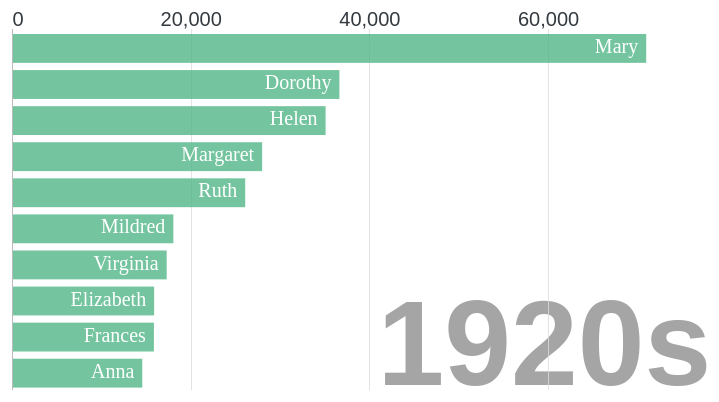
D3 v7 page, settled after 480 driven frames (8 s of simulated time); the page loaded 3 data file(s).


// ── main.js
/**
 * CONSTANTS AND GLOBALS
 * */
 
 //console.log(rangeslider.value)

 const margin = { top: 30, bottom: 20, left: 20, right: 40 };
 width = window.innerWidth * 0.8 - margin.left - margin.right;
 height = window.innerHeight * 0.6 - margin.top - margin.bottom;

 //var tickDuration = 500;
    
 //var height = 300;
 //var width = 600;


let state = {
  
  female: null,
  male: null,
  state_name: null,
  hover: {
    screenPosition: null, // will be array of [x,y] once mouse is hovered on something
    NameBar: null,
    NameCount: null, // will be array of [long, lat] once mouse is hovered on something
    visible: false,
  },
  selectedState: null,
  selectedGender: "F",
  selectedS: null,
  selectedY: "1920",
};
// var dataset;
const top_ten = 10;
let init_year = 1920;
let barPadding = (height-(margin.bottom+margin.top))/(top_ten*5);
let svgPlot = d3.select("#vis")
  .append("svg")
  .attr("width", width)
  .attr("height", height)
  .attr("class", "barchart");

let y_scale = d3.scaleLinear()
  .range([height-margin.bottom, margin.top]);

let x_scale = d3.scaleLinear()
  .range([margin.left, width-margin.right-65]);

let yearText = svgPlot.append('text')
  .attr('class', 'yearText')
  .attr('x', width-margin.right)
  .attr('y', height-25)
  .style('text-anchor', 'end')
  .html(init_year + "s")
  .call(halo, 10);

let xAxis = d3.axisTop()
  .scale(x_scale)
  .ticks(width > 500 ? 5:2)
  .tickSize(-(height-margin.top-margin.bottom))
  .tickFormat(d => d);

const formatNumber = d3.format(",d")

Promise.all([
  d3.csv("../data/names_female.csv", d3.autoType),
  d3.csv("../data/USstate.csv", d3.autoType),
  d3.csv("../data/names_male.csv", d3.autoType),
]).then(([female_data, statedata, male_data]) => {
  state.female = female_data
  state.male = male_data
  state.state_name = statedata
  console.log("state: ", state.female);
  console.log("state: ", state);
  init();

});


function init() {

  let filterStates = state.female.filter(d => d.state === "All");
  state.selectedS = filterStates
  state.selectedState = "All"
  console.log("selectedstate", state.selectedS)

  //const top_ten = 10;
  //let init_year = 1920;
  //let barPadding = (height-(margin.bottom+margin.top))/(top_ten*5);
  //console.log(d3.group(data, d => d.year));
  let yearSlice = filterStates.filter(d => d.year == init_year)
  console.log("init_yearSlice", yearSlice)

  y_scale.domain([top_ten, 0]);
  x_scale.domain([0, d3.max(yearSlice, d => d.count)]);

  let xAxis = d3.axisTop()
    .scale(x_scale)
    .ticks(width > 500 ? 5:2)
    .tickSize(-(height-margin.top-margin.bottom))
    .tickFormat(d => formatNumber(d))
    

  svgPlot.append('g')
    .attr('class', 'axis xAxis')
    .attr('transform', `translate(0, ${margin.top})`)
    .call(xAxis)
    .selectAll('.tick line')
    .classed('origin', d => d == 0);
  
  svgPlot.selectAll("rect.bar")
    .data(yearSlice, d => d.name)
    .enter()
    .append('rect')
    .attr('class', 'bar')
    .attr('x', x_scale(0)+1)
    .attr('width', d => x_scale(d.count)-x_scale(0)-1)
    .attr('y', d => y_scale(d.rank) +5)
    .attr('height', y_scale(1)-y_scale(0)-barPadding)
    .style('fill', "#52b788")
    .style("opacity", 0.8)
    .on("mousemove", function(event, d) {
      d3.select(this).transition()
        .duration("50")
        .style("opacity", 1)
      const {clientX, clientY} = event
      state.hover= {
        NameBar: d.name,
        NameCount: [d.count],
        screenPosition: [clientX, clientY],
        visible: true
      }

      hoverdraw();

    })
    .on("mouseout", function(event, d) {
      d3.select(this).transition()
        .duration("50")
        .style("opacity", 0.8)
      state.hover.visible = false
      hoverdraw();
    });

  svgPlot.selectAll('text.label')
    .data(yearSlice, d => d.name)
    .enter()
    .append('text')
    .attr('class', 'label')
    .attr('x', d => x_scale(d.count)-8)//// -8, so ot won't reach the edge of left
    .attr('y', d => y_scale(d.rank)+5+((y_scale(1)-y_scale(0))/2)+1)
    .style('text-anchor', 'end')
    .style("fill", "white")
    .html(d => d.name);

  /*svgPlot.selectAll('text.countLabel')
    .data(yearSlice, d => d.name)
    .enter()
    .append('text')
    .attr('class', 'countLabel')
    .attr('x', d => x_scale(d.count)+5)
    .attr('y', d => y_scale(d.rank)+5+((y_scale(1)-y_scale(0))/2)+1)
    .text(d => formatNumber(d.count));*/

  
  ///////// RRANGE BAR ////////////
  let range = document.getElementById('range');
  let rangeV = document.getElementById('rangeV');
  rangeV.innerHTML = range.value;
  range.oninput = function() {

    //console.log(filterStates)
      //console.log("selectedstate", state.selectedS)
      let newValue = Number( (this.value - 1920) / (2020 -1920) * 100 );
      rangeV.innerHTML = this.value;
      rangeV.style.left = newValue + "%";
      state.selectedY = this.value;
      //filteredData = filterStates.filter(d => d.year === Number(this.value))
      //console.log(filteredData)
    updateChart(state.selectedS, state.selectedY)

  };
  //console.log("year before dropdown:", range.value)

  //////////// GENDER SELECT DROPDOWN /////////////////
  const selectGender = d3.select("#dropdown1")
  selectGender
    .selectAll("option")
    .data([{key: "F", label: "Female"}, 
      {key: "M", label: "Male"}])
    .join("option")
    .attr("value", d => d.key) 
    .text(d => d.label);

  selectGender.on("change", event => {
    // 'event' holds all the event information that triggered this callback
    console.log("DROPDOWN CALLBACK: new value is", event.target.value);
    // save this new selection to application state
    state.selectedGender = event.target.value
    //console.log("NEW STATE:", state.selectedGender);
    //console.log(state.selectedState)
    if (state.selectedGender === "F") state.selectedS = state.female.filter(d => state.selectedState === d.state)
    if (state.selectedGender === "M") state.selectedS = state.male.filter(d => state.selectedState === d.state)
    console.log(state.selectedS)
    //state.selectedS = state.female.filter(d => state.selectedState === d.state)
    //console.log(state.selectedS)
   // console.log(state.selectedY)
    updateChart(state.selectedS, state.selectedY)
    
  });

  ////////////////////STATE SELECT DROPDOWN/////////////////////
  const selectElement = d3.select("#dropdown")
  selectElement
    .selectAll("option")
    .data(state.state_name)
    .join("option")
    .attr("value", d => d.statecode) // set the key to the 'value' -- what we will use to FILTER our data later
    .text(d => d.statename);

  selectElement.on("change", event => {
    // 'event' holds all the event information that triggered this callback
    console.log("DROPDOWN CALLBACK: new value is", event.target.value);
    // save this new selection to application state
    state.selectedState = event.target.value
    //console.log("NEW STATE:", state.selectedState);
    if (state.selectedGender === "F") state.selectedS = state.female.filter(d => state.selectedState === d.state)
    if (state.selectedGender === "M") state.selectedS = state.male.filter(d => state.selectedState === d.state)
    console.log(state.selectedS)
    //state.selectedS = state.female.filter(d => state.selectedState === d.state)
    //console.log(state.selectedS)
    //console.log(state.selectedY)
    updateChart(state.selectedS, state.selectedY)
    
  }); 
 
};


function updateChart(selectdata, h) {

  //console.log(state.selected_s_data)
  h1 = Number(h)
  console.log(h1)
  let xAxis = d3.axisTop()
    .scale(x_scale)
    .ticks(width > 500 ? 5:2)
    .tickSize(-(height-margin.top-margin.bottom))
    .tickFormat(d => formatNumber(d));
  
  filteredData = selectdata.filter(d => d.year === h1)
  console.log(filteredData)
  x_scale.domain([0, d3.max(filteredData, d => d.count)])
  svgPlot.select('.xAxis')
    .transition()
    .duration(500)
    .ease(d3.easeLinear)
    .call(xAxis);
  
  let bars = svgPlot.selectAll('.bar').data(filteredData, d => d.name);
  bars
    .enter()
      .append('rect')
      .attr('class', d => `bar ${d.name.replace(/\s/g,'_')}`)
      .attr("x", x_scale(0)+1)
      .attr('width', d => x_scale(d.count)-x_scale(0)-1)
      .attr("y", d => y_scale(top_ten+1)+5)
      .attr('height', y_scale(1)-y_scale(0)-barPadding)
      .style('fill', "#52b788")
      .style("opacity", 0.8)
      .transition()
        .duration(500)
        .ease(d3.easeLinear)
        .attr('y', d => y_scale(d.rank)+5)
        .style("fill", d=> {
          if (d.pre_rank === -1) return "#e56b6f"
          else if (d.pre_rank === -2) return "#ffbf69"
          else if (d.rank === d.pre_rank) return "#52b788"
          else if (d.rank < d.pre_rank) return "#ffbf69"
          else if (d.rank > d.pre_rank) return "#4ea8de"
        })
        .style("opacity", 0.8);
  bars
  //.data(d => [d])
  .on("mousemove", function(event, d) {
    d3.select(this).transition()
      .duration("50")
      .style("opacity", 1)
    const {clientX, clientY} = event
    state.hover= {
      NameBar: d.name,
      NameCount: [d.count],
      screenPosition: [clientX, clientY],
      visible: true
    }
    console.log(state.hover)

    hoverdraw();

  })
  .on("mouseout", function(event, d) {
    d3.select(this).transition()
      .duration("50")
      .style("opacity", 0.8)
    state.hover.visible = false
    hoverdraw();
  });
      
  bars
    .style("fill", "#52b788")
    .style("opacity", 0.8)
    .transition()
      .duration(500)
      .ease(d3.easeLinear)
      .attr('width', d => x_scale(d.count)-x_scale(0)-1)
      .attr('y', d => y_scale(d.rank)+5)
      .style("fill",  d=> {
        if (d.rank === d.pre_rank) return "#52b788"
        else if (d.pre_rank === -1) return "#e56b6f"
        else if (d.pre_rank === -2) return "#ffbf69"
        else if (d.rank < d.pre_rank) return "#ffbf69"
        else if (d.rank > d.pre_rank) return "#4ea8de"
      })
      .style("opacity", 0.8);

  bars
    //.data(d => [d])
    .on("mousemove", function(event, d) {
      d3.select(this).transition()
        .duration("50")
        .style("opacity", 1)
      const {clientX, clientY} = event
      state.hover= {
        NameBar: d.name,
        NameCount: [d.count],
        screenPosition: [clientX, clientY],
        visible: true
      }
      console.log(state.hover)

      hoverdraw();

    })
    .on("mouseout", function(event, d) {
      d3.select(this).transition()
        .duration("50")
        .style("opacity", 0.8)
      state.hover.visible = false
      hoverdraw();
    });
  bars
    .exit()
    .transition()
      .duration(500)
      .ease(d3.easeLinear)
      .attr('width', d => x_scale(d.count)-x_scale(0)-1)
      .attr('y', d => y_scale(top_ten+1)+5)
      .remove();
  let labels = svgPlot.selectAll('.label')
    .data(filteredData, d => d.name);

  labels
    .enter()
    .append('text')
    .attr('class', 'label')
    .attr('x', d => x_scale(d.count)-8)
    .attr('y', d => y_scale(top_ten+1)+5+((y_scale(1)-y_scale(0))/2))
    .style('text-anchor', 'end')
    .style("fill", "white")
    .html(d => d.name)    
    .transition()
      .duration(500)
      .ease(d3.easeLinear)
      .style("fill", "white")
      .attr('y', d => y_scale(d.rank)+5+((y_scale(1)-y_scale(0))/2)+1);

  labels
    .transition()
    .duration(500)
      .ease(d3.easeLinear)
      .attr('x', d => x_scale(d.count)-8)
      .style("fill", "white")
      .attr('y', d => y_scale(d.rank)+5+((y_scale(1)-y_scale(0))/2)+1);

  labels
    .exit()
    .transition()
      .duration(500)
      .ease(d3.easeLinear)
      .attr('x', d => x_scale(d.count)-8)
      .attr('y', d => y_scale(top_ten+1)+5)
      .remove();
  /*let Countlabels = svgPlot.selectAll('.countLabel')
    .data(filteredData, d => d.name);

  Countlabels
    .enter()
    .append('text')
    .attr('class', 'countLabel')
    .attr('x', d => x_scale(d.count)+5)
    .attr('y', d => y_scale(top_n+1)+5)
    .text(d => formatNumber(d.count))
    .transition()
      .duration(500)
      .ease(d3.easeLinear)
      .attr('y', d => y_scale(d.rank)+5+((y_scale(1)-y_scale(0))/2)+1);

  Countlabels
    .transition()
      .duration(500)
      .ease(d3.easeLinear)
      .attr('x', d => x_scale(d.count)+5)
      .attr('y', d => y_scale(d.rank)+5+((y_scale(1)-y_scale(0))/2)+1)
      .tween("text", function(d) {
          let i = d3.interpolateRound(d.lastValue, d.value);
          return function(t) {
            this.textContent = d3.format(',')(i(t));
        };
      });*/
  

  YearDisplay = h1
  if (YearDisplay >=1920 && YearDisplay < 1930) yearText.html(1920 + "s")
  if (YearDisplay >=1930 && YearDisplay < 1940) yearText.html(1930 + "s")
  if (YearDisplay >=1940 && YearDisplay < 1950) yearText.html(1940 + "s")
  if (YearDisplay >=1950 && YearDisplay < 1960) yearText.html(1950 + "s")
  if (YearDisplay >=1960 && YearDisplay < 1970) yearText.html(1960 + "s")
  if (YearDisplay >=1970 && YearDisplay < 1980) yearText.html(1970 + "s")
  if (YearDisplay >=1980 && YearDisplay < 1990) yearText.html(1980 + "s")
  if (YearDisplay >=1990 && YearDisplay < 2000) yearText.html(1990 + "s")
  if (YearDisplay >=2000 && YearDisplay < 2010) yearText.html(2000 + "s")
  if (YearDisplay >=2010 && YearDisplay < 2020) yearText.html(2010 + "s")
 
};

function halo(text, strokeWidth) {
  text.select(function() { return this.parentNode.insertBefore(this.cloneNode(true), this); })
    .style('fill', '#ffffff')
      .style( 'stroke','#ffffff')
      .style('stroke-width', strokeWidth)
      .style('stroke-linejoin', 'round')
      .style('opacity', 1);
};

function hoverdraw() {
  d3.select("#vis")
  .selectAll("div.hover-content")
  .data([state.hover])
  .join("div")
  .attr("class", 'hover-content')
    .classed("visible", d=> d.visible)
    .style("position", 'absolute')
    .style("transform", d=> {
      // only move if we have a value for screenPosition
      //console.log("screenPosiiton", d.screenPosition)
      if (d.screenPosition)
      return `translate(${d.screenPosition[0]+20}px, ${d.screenPosition[1]-20}px)`
    })
    .html(d=>
      `
      <div>
      ${d.NameBar}: ${formatNumber(d.NameCount)}
      </div>
      `)

}





### data: ../data/names_male.csv
state, gender, year, name, rank, pre_rank, state_name, count
MN, M, 1920, Robert, 0, 0, Minnesota, 1305
MN, M, 1920, John, 1, 1, Minnesota, 918
MN, M, 1920, Donald, 2, 2, Minnesota, 736
MN, M, 1920, William, 3, 3, Minnesota, 634
MN, M, 1920, James, 4, 4, Minnesota, 536
MN, M, 1920, George, 5, 5, Minnesota, 530
MN, M, 1920, Harold, 6, 6, Minnesota, 468
MN, M, 1920, Richard, 7, 7, Minnesota, 461
MN, M, 1920, Raymond, 8, 8, Minnesota, 418
MN, M, 1920, Kenneth, 9, 9, Minnesota, 329
MN, M, 1921, Robert, 0, 0, Minnesota, 1381
MN, M, 1921, John, 1, 1, Minnesota, 970
MN, M, 1921, Donald, 2, 2, Minnesota, 811
MN, M, 1921, William, 3, 3, Minnesota, 685
MN, M, 1921, James, 4, 4, Minnesota, 637
MN, M, 1921, George, 5, 5, Minnesota, 516
MN, M, 1921, Richard, 6, 7, Minnesota, 459
MN, M, 1921, Harold, 7, 6, Minnesota, 452
MN, M, 1921, Raymond, 8, 8, Minnesota, 403
MN, M, 1921, Kenneth, 9, 9, Minnesota, 368
MN, M, 1922, Robert, 0, 0, Minnesota, 1481
MN, M, 1922, John, 1, 1, Minnesota, 1043
MN, M, 1922, Donald, 2, 2, Minnesota, 899
MN, M, 1922, William, 3, 3, Minnesota, 712
MN, M, 1922, James, 4, 4, Minnesota, 642
MN, M, 1922, Richard, 5, 6, Minnesota, 570
MN, M, 1922, George, 6, 5, Minnesota, 484
MN, M, 1922, Harold, 7, 7, Minnesota, 401
MN, M, 1922, Raymond, 8, 8, Minnesota, 376
MN, M, 1922, Edward, 9, -1, Minnesota, 371
MN, M, 1923, Robert, 0, 0, Minnesota, 1497
MN, M, 1923, Donald, 1, 2, Minnesota, 975
MN, M, 1923, John, 2, 1, Minnesota, 963
MN, M, 1923, William, 3, 3, Minnesota, 714
MN, M, 1923, James, 4, 4, Minnesota, 661
MN, M, 1923, Richard, 5, 5, Minnesota, 657
MN, M, 1923, George, 6, 6, Minnesota, 433
MN, M, 1923, Kenneth, 7, -2, Minnesota, 417
MN, M, 1923, Harold, 8, 7, Minnesota, 399
MN, M, 1923, Raymond, 9, 8, Minnesota, 387
MN, M, 1924, Robert, 0, 0, Minnesota, 1529
MN, M, 1924, John, 1, 2, Minnesota, 1012
MN, M, 1924, Donald, 2, 1, Minnesota, 971
MN, M, 1924, William, 3, 3, Minnesota, 740
MN, M, 1924, Richard, 4, 5, Minnesota, 688
MN, M, 1924, James, 5, 4, Minnesota, 676
MN, M, 1924, George, 6, 6, Minnesota, 474
MN, M, 1924, Harold, 7, 8, Minnesota, 426
MN, M, 1924, Kenneth, 8, 7, Minnesota, 420
MN, M, 1924, Raymond, 9, 9, Minnesota, 395
MN, M, 1925, Robert, 0, 0, Minnesota, 1515
MN, M, 1925, Donald, 1, 2, Minnesota, 951
MN, M, 1925, John, 2, 1, Minnesota, 946
MN, M, 1925, Richard, 3, 4, Minnesota, 768
MN, M, 1925, James, 4, 5, Minnesota, 708
MN, M, 1925, William, 5, 3, Minnesota, 689
MN, M, 1925, George, 6, 6, Minnesota, 445
MN, M, 1925, Harold, 7, 7, Minnesota, 387
MN, M, 1925, Kenneth, 8, 8, Minnesota, 369
MN, M, 1925, Charles, 9, -1, Minnesota, 356
... 51,940 more rows

### data: ../data/names_female.csv
state, gender, year, name, rank, pre_rank, state_name, count
MN, F, 1920, Dorothy, 0, 0, Minnesota, 889
MN, F, 1920, Mary, 1, 1, Minnesota, 825
MN, F, 1920, Helen, 2, 2, Minnesota, 795
MN, F, 1920, Margaret, 3, 3, Minnesota, 651
MN, F, 1920, Ruth, 4, 4, Minnesota, 545
MN, F, 1920, Lorraine, 5, 5, Minnesota, 444
MN, F, 1920, Evelyn, 6, 6, Minnesota, 442
MN, F, 1920, Irene, 7, 7, Minnesota, 365
MN, F, 1920, Mildred, 8, 8, Minnesota, 360
MN, F, 1920, Doris, 9, 9, Minnesota, 357
MN, F, 1921, Dorothy, 0, 0, Minnesota, 953
MN, F, 1921, Mary, 1, 1, Minnesota, 872
MN, F, 1921, Helen, 2, 2, Minnesota, 685
MN, F, 1921, Margaret, 3, 3, Minnesota, 675
MN, F, 1921, Ruth, 4, 4, Minnesota, 547
MN, F, 1921, Lorraine, 5, 5, Minnesota, 501
MN, F, 1921, Evelyn, 6, 6, Minnesota, 408
MN, F, 1921, Betty, 7, -1, Minnesota, 398
MN, F, 1921, Doris, 8, 9, Minnesota, 397
MN, F, 1921, Marjorie, 9, -1, Minnesota, 383
MN, F, 1922, Dorothy, 0, 0, Minnesota, 937
MN, F, 1922, Mary, 1, 1, Minnesota, 849
MN, F, 1922, Helen, 2, 2, Minnesota, 657
MN, F, 1922, Margaret, 3, 3, Minnesota, 616
MN, F, 1922, Lorraine, 4, 5, Minnesota, 573
MN, F, 1922, Betty, 5, 7, Minnesota, 481
MN, F, 1922, Ruth, 6, 4, Minnesota, 476
MN, F, 1922, Doris, 7, 8, Minnesota, 384
MN, F, 1922, Irene, 8, -2, Minnesota, 373
MN, F, 1922, Mildred, 9, -2, Minnesota, 361
MN, F, 1923, Dorothy, 0, 0, Minnesota, 935
MN, F, 1923, Mary, 1, 1, Minnesota, 895
MN, F, 1923, Helen, 2, 2, Minnesota, 630
MN, F, 1923, Betty, 3, 5, Minnesota, 612
MN, F, 1923, Margaret, 4, 3, Minnesota, 580
MN, F, 1923, Lorraine, 5, 4, Minnesota, 555
MN, F, 1923, Ruth, 6, 6, Minnesota, 484
MN, F, 1923, Doris, 7, 7, Minnesota, 374
MN, F, 1923, Irene, 8, 8, Minnesota, 354
MN, F, 1923, Evelyn, 9, -2, Minnesota, 349
MN, F, 1924, Mary, 0, 1, Minnesota, 854
MN, F, 1924, Dorothy, 1, 0, Minnesota, 850
MN, F, 1924, Betty, 2, 3, Minnesota, 710
MN, F, 1924, Helen, 3, 2, Minnesota, 554
MN, F, 1924, Lorraine, 4, 5, Minnesota, 547
MN, F, 1924, Margaret, 5, 4, Minnesota, 542
MN, F, 1924, Ruth, 6, 6, Minnesota, 458
MN, F, 1924, Shirley, 7, -1, Minnesota, 399
MN, F, 1924, Doris, 8, 7, Minnesota, 361
MN, F, 1924, Lois, 9, -1, Minnesota, 342
MN, F, 1925, Mary, 0, 0, Minnesota, 805
MN, F, 1925, Dorothy, 1, 1, Minnesota, 783
MN, F, 1925, Betty, 2, 2, Minnesota, 758
MN, F, 1925, Helen, 3, 3, Minnesota, 546
MN, F, 1925, Margaret, 4, 5, Minnesota, 546
MN, F, 1925, Lorraine, 5, 4, Minnesota, 478
MN, F, 1925, Shirley, 6, 7, Minnesota, 453
MN, F, 1925, Ruth, 7, 6, Minnesota, 423
MN, F, 1925, Lois, 8, 9, Minnesota, 382
MN, F, 1925, Doris, 9, 8, Minnesota, 336
... 51,940 more rows

### data: ../data/USstate.csv
?statename, statecode
Nationwide, All
Alabama, AL
Alaska, AK
Arizona, AZ
Arkansas, AR
California, CA
Colorado, CO
Connecticut, CT
Delaware, DE
District of Columbia, DC
Florida, FL
Georgia, GA
Hawaii, HI
Idaho, ID
Illinois, IL
Indiana, IN
Iowa, IA
Kansas, KS
Kentucky, KY
Louisiana, LA
Maine, ME
Maryland, MD
Massachusetts, MA
Michigan, MI
Minnesota, MN
Mississippi, MS
Missouri, MO
Montana, MT
Nebraska, NE
Nevada, NV
New Hampshire, NH
New Jersey, NJ
New Mexico, NM
New York, NY
North Carolina, NC
North Dakota, ND
Ohio, OH
Oklahoma, OK
Oregon, OR
Pennsylvania, PA
Rhode Island, RI
South Carolina, SC
South Dakota, SD
Tennessee, TN
Texas, TX
Utah, UT
Vermont, VT
Virginia, VA
Washington, WA
West Virginia, WV
Wisconsin, WI
Wyoming, WY